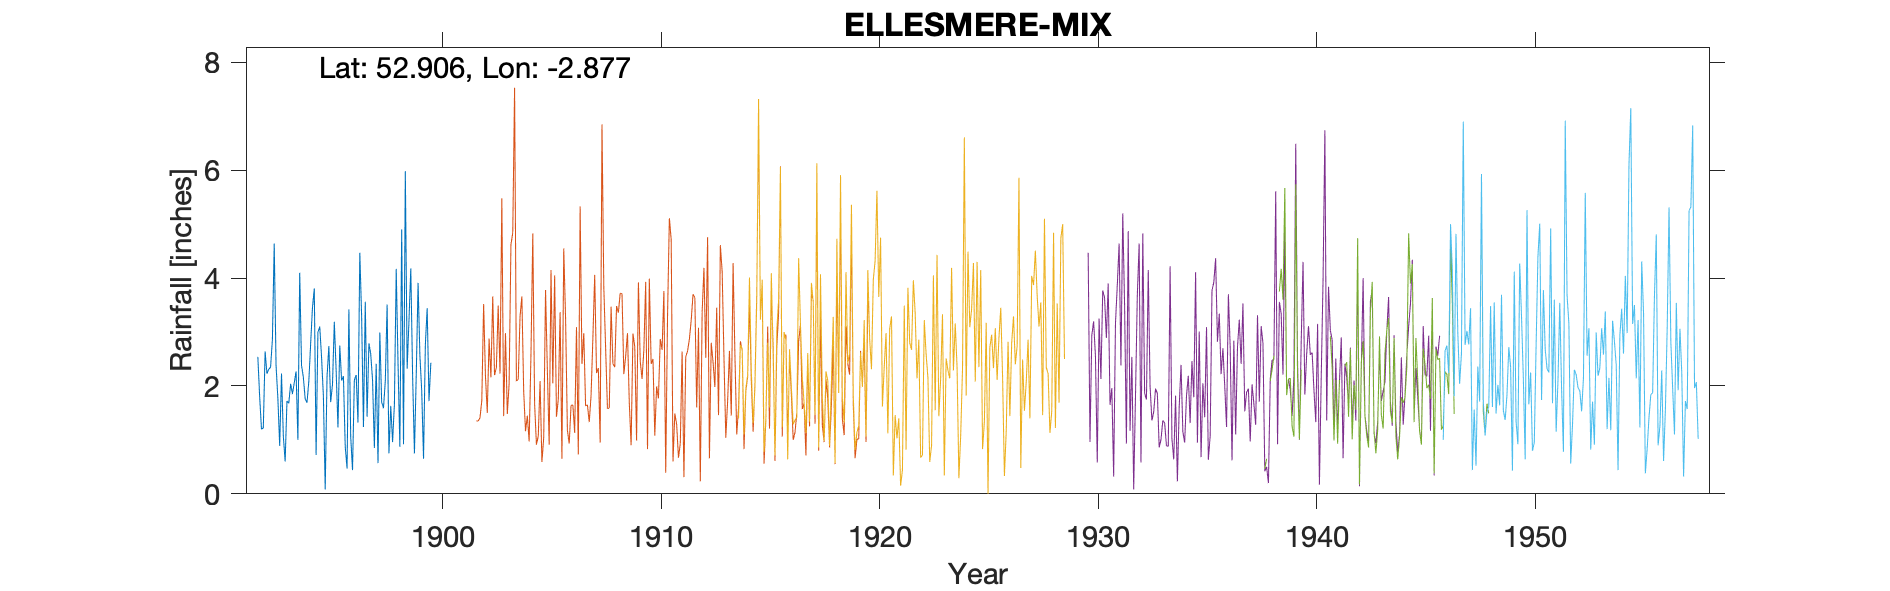

The table this chart was drawn from, first rows:
ELLESMERE-OTELEY, , , , , , , , , , 
Grid ref, SJ411347, Long, -2.877, Lat, 52.91, Elevation, 292, ft., , 
Station no, RR2014, , , , , , , , , 
, 1890, 1891, 1892, 1893, 1894, 1895, 1896, 1897, 1898, 1899
January, , , 2.54, 0.89, 2.38, 1.81, 0.87, 1.43, 0.75, 4.18
February, , , 1.8, 2.23, 2.16, 0.08, 0.47, 2.79, 1.63, 2.19
March, , , 1.2, 1.07, 1.76, 2.17, 3.42, 2.59, 0.96, 0.75
April, , , 1.22, 0.6, 1.69, 2.74, 1.06, 2.11, 1.66, 2.21
May, , , 2.64, 1.72, 2.09, 1.7, 0.44, 0.85, 4.17, 3.91
June, , , 2.23, 1.68, 2.78, 2.03, 2.11, 2.41, 2.4, 2.56
July, , , 2.31, 2.04, 3.45, 3.19, 2.2, 0.57, 0.87, 1.91
August, , , 2.35, 1.85, 3.81, 2.29, 1.32, 2.99, 4.9, 0.65
September, , , 2.86, 2.06, 0.72, 1.23, 4.47, 1.7, 0.92, 2.77
October, , , 4.64, 2.27, 3, 2.75, 3.29, 1.59, 5.98, 3.44
November, , , 2.38, 1, 3.1, 2.1, 1.24, 2.09, 2.32, 1.72
December, , , 1.77, 4.1, 2.53, 2.18, 3.56, 3.51, 3.21, 2.43
Total, , , 27.94, 21.51, 29.47, 24.27, 24.45, 24.63, 29.77, 28.72
NOTES, , , , , , , , , , 
NGR is west of Oteley House based on the…, , , , , , , , , , 
